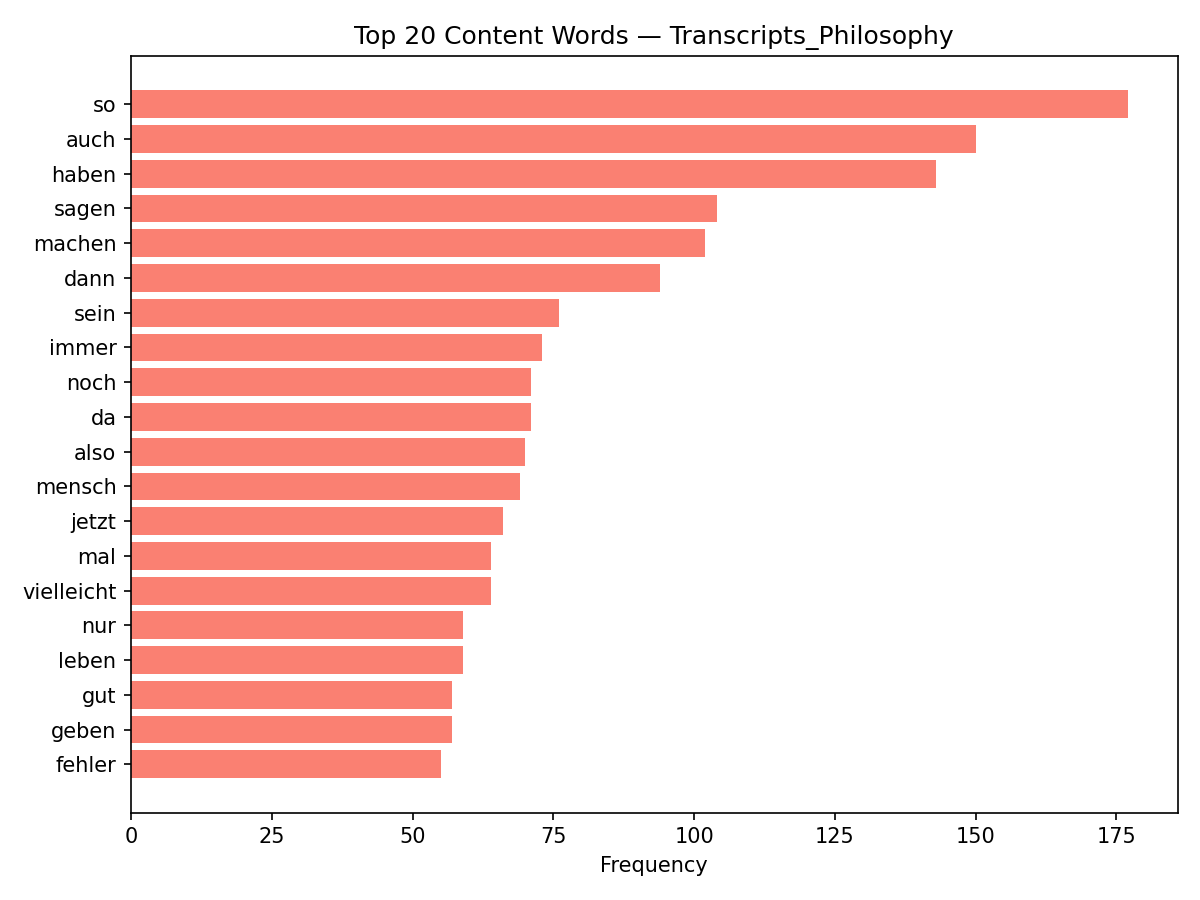

The file beside this chart, header and first rows:
discipline, word, count
Transcripts_Philosophy, so, 177
Transcripts_Philosophy, auch, 150
Transcripts_Philosophy, haben, 143
Transcripts_Philosophy, sagen, 104
Transcripts_Philosophy, machen, 102
Transcripts_Philosophy, dann, 94
Transcripts_Philosophy, sein, 76
Transcripts_Philosophy, immer, 73
Transcripts_Philosophy, noch, 71
Transcripts_Philosophy, da, 71
Transcripts_Philosophy, also, 70
Transcripts_Philosophy, mensch, 69
Transcripts_Philosophy, jetzt, 66
Transcripts_Philosophy, mal, 64
Transcripts_Philosophy, vielleicht, 64
Transcripts_Philosophy, nur, 59
Transcripts_Philosophy, leben, 59
Transcripts_Philosophy, gut, 57
Transcripts_Philosophy, geben, 57
Transcripts_Philosophy, fehler, 55
